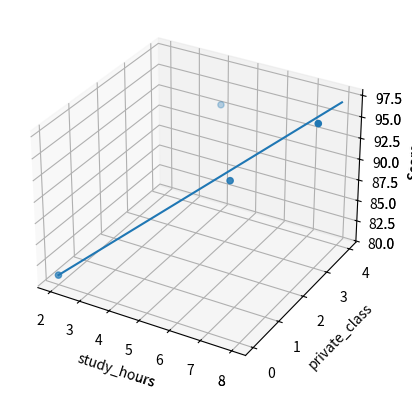

Write Python code to recreate this figure.
import numpy as np
import matplotlib.pyplot as plt
from mpl_toolkits import mplot3d
import pandas as pd

data = [[2,0,81], [4,4,93], [6,2,91], [8,3,97]]

x1 = [i[0] for i in data]
x2 = [i[1] for i in data]
y = [i[2] for i in data]

ax = plt.axes(projection='3d')
ax.set_xlabel('study_hours')
ax.set_ylabel('private_class')
ax.set_zlabel('Score')
ax.scatter(x1, x2, y)
plt.show()

x1_data = np.array(x1)
x2_data = np.array(x2)
y_data = np.array(y)

a1 = 0
a2 = 0
b = 0

lr = 0.02

epochs = 2001

for i in range(epochs):
    y_pred = a1 * x1_data + a2 * x2_data + b
    error = y_data - y_pred

    a1_diff = -(2/len(x1_data)) * sum(x1_data * (error))
    a2_diff = -(2/len(x2_data)) * sum(x2_data * (error))
    b_diff = -(2/len(x1_data)) * sum(y_data - y_pred)

    a1 = a1 - lr * a1_diff
    a2 = a2 - lr * a2_diff
    b = b - lr * b_diff

    if i % 100 == 0:
        print("epoch={0}, 기울기 1={1}, 기울기 2={2} 절편={3}".format(i, a1, a2, b))

y_pred = a1 * x1_data + a2 * x2_data + b
ax = plt.axes(projection='3d')
ax.set_xlabel('study_hours')
ax.set_ylabel('private_class')
ax.set_zlabel('Score')
ax.scatter(x1, x2, y)
plt.plot([min(x1_data), max(x1_data)],
         [min(x2_data), max(x2_data)],
         [min(y_data), max(y_data)]
         )
plt.show()